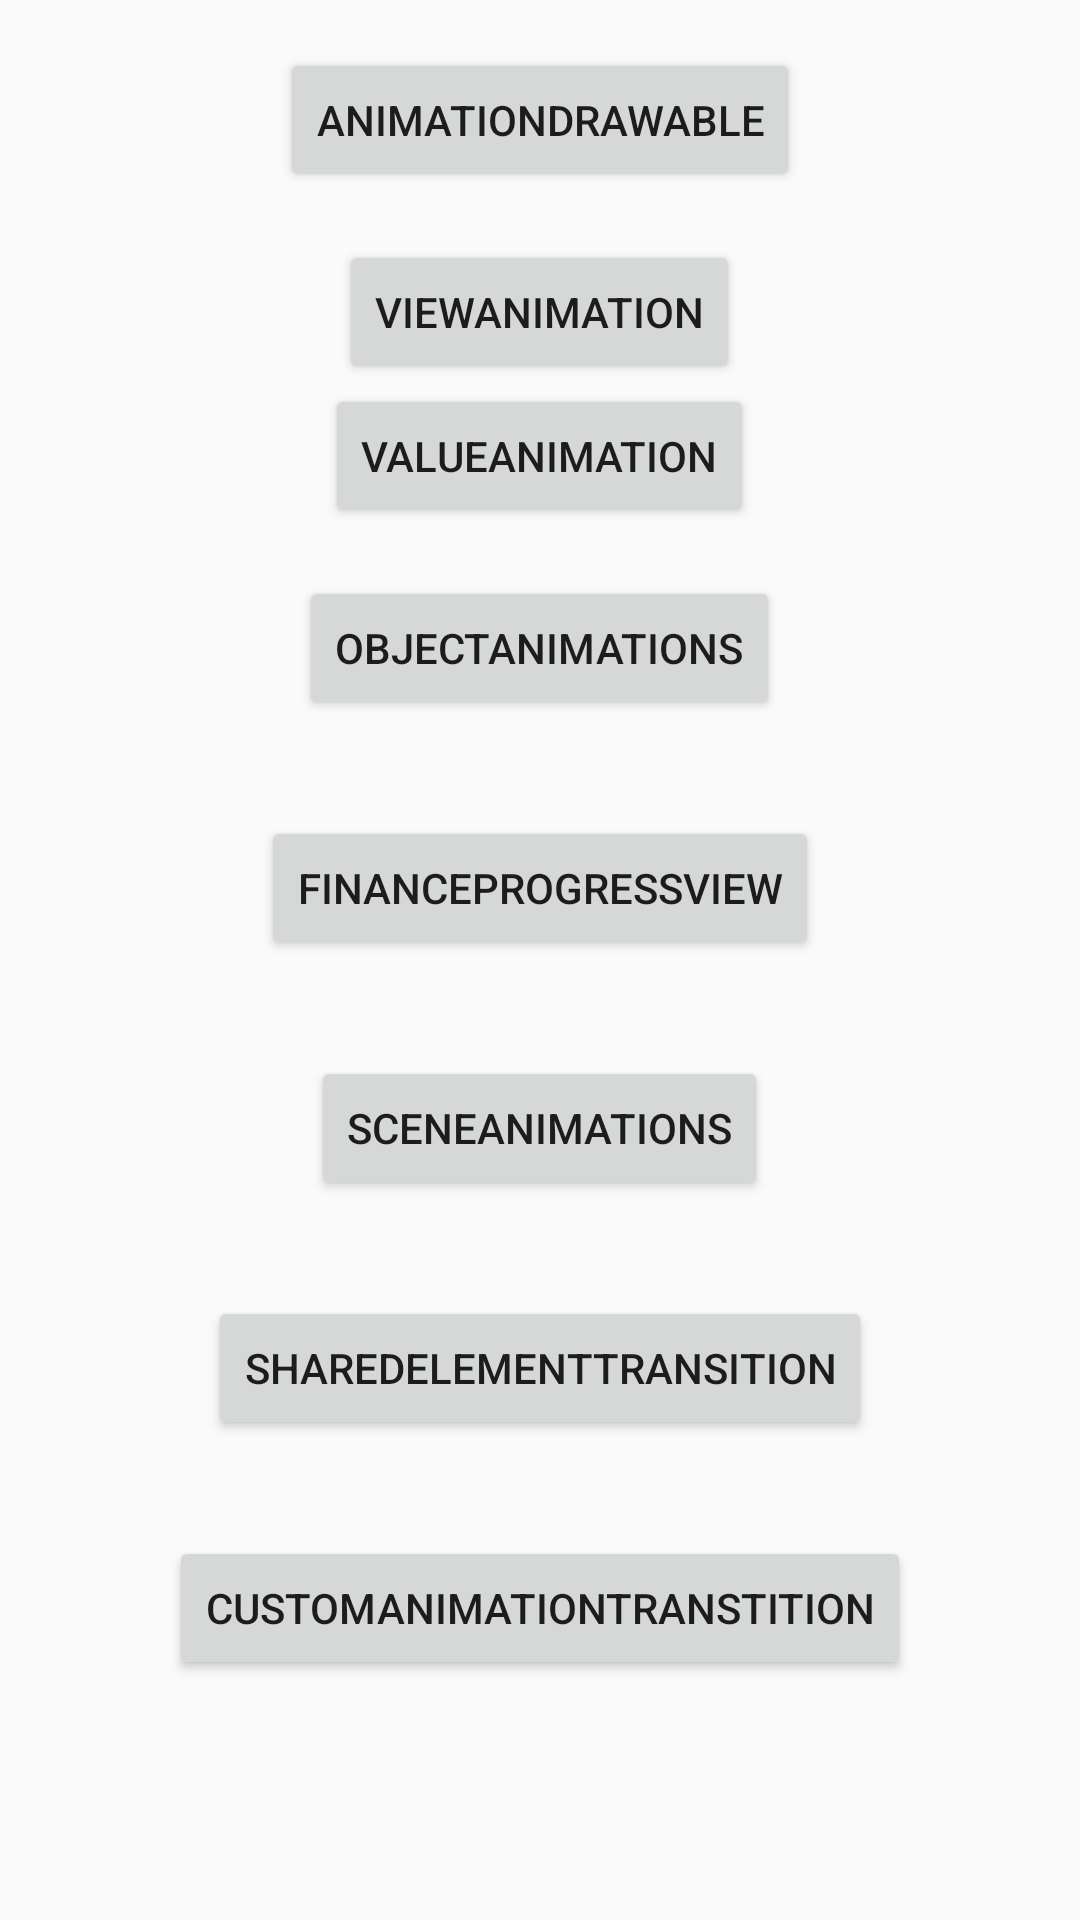

Reconstruct the res/layout file that produces this screen, plus the resources it refers to.
<!-- AndroidManifest.xml: application theme AppTheme -->
<!-- res/layout/activity_main.xml -->
<?xml version="1.0" encoding="utf-8"?>
<LinearLayout xmlns:android="http://schemas.android.com/apk/res/android"
    xmlns:tools="http://schemas.android.com/tools"
    android:layout_width="match_parent"
    android:layout_height="match_parent"
    android:orientation="vertical"
    android:layout_gravity="center_horizontal"
    tools:context=".MainActivity"
    >


    <Button
        android:id="@+id/animation_drawable"
        android:layout_width="wrap_content"
        android:layout_height= "wrap_content"
        android:layout_gravity="center_horizontal"
        android:text="@string/animation_drawable"
        android:layout_margin="@dimen/default_margin"/>

     <Button
        android:id="@+id/view_animations"
        android:layout_width="wrap_content"
        android:layout_height= "wrap_content"
        android:layout_gravity="center_horizontal"
        android:text="@string/view_animations"/>

     <Button
        android:id="@+id/value_animation"
        android:layout_width="wrap_content"
        android:layout_height= "wrap_content"
        android:layout_gravity="center_horizontal"
        android:text="@string/value_animation"/>



     <Button
        android:id="@+id/object_animations"
        android:layout_width="wrap_content"
        android:layout_height= "wrap_content"
        android:layout_gravity="center_horizontal"
        android:text="@string/object_animations"
         android:layout_margin="@dimen/default_margin"/>


    <Button
        android:id="@+id/custom_view_animations"
        android:layout_width="wrap_content"
        android:layout_height= "wrap_content"
        android:layout_gravity="center_horizontal"
        android:text="@string/finance_custom_view"
        android:layout_margin="@dimen/default_margin"/>


    <Button
        android:id="@+id/scene_animations"
        android:layout_width="wrap_content"
        android:layout_height= "wrap_content"
        android:layout_gravity="center_horizontal"
        android:text="@string/scene_animations"
         android:layout_margin="@dimen/default_margin"/>

    <Button
        android:id="@+id/shared_element_transition"
        android:layout_width="wrap_content"
        android:layout_height= "wrap_content"
        android:layout_gravity="center_horizontal"
        android:text="@string/shared_element_transition"
        android:layout_margin="@dimen/default_margin"
        android:transitionName="@string/button_transition"
        />


   <Button
        android:id="@+id/custom_animation_transition"
        android:layout_width="wrap_content"
        android:layout_height= "wrap_content"
        android:layout_gravity="center_horizontal"
        android:text="@string/custom_animation_transition"
        android:layout_margin="@dimen/default_margin"
        />









</LinearLayout>
<!-- resources referenced by this layout -->
<resources>
  <dimen name="default_margin">16dp</dimen>
  <string name="animation_drawable">AnimationDrawable</string>
  <string name="button_transition">button</string>
  <string name="custom_animation_transition">CustomAnimationTranstition</string>
  <string name="finance_custom_view">FinanceProgressView</string>
  <string name="object_animations">ObjectAnimations</string>
  <string name="scene_animations">SceneAnimations</string>
  <string name="shared_element_transition">SharedElementTransition</string>
  <string name="value_animation">ValueAnimation</string>
  <string name="view_animations">ViewAnimation</string>
  <style name="AppTheme" parent="Theme.AppCompat.Light.DarkActionBar">
          
          <item name="android:windowActivityTransitions">true</item>
          <item name="colorPrimary">@color/colorPrimary</item>
          <item name="colorPrimaryDark">@color/colorPrimaryDark</item>
          <item name="colorAccent">@color/colorAccent</item>
  
          
          <item name="android:windowEnterTransition">@transition/explode</item>
          <item name="android:windowExitTransition">@transition/explode</item>
  
          
          <item name="android:windowSharedElementEnterTransition">
              @transition/change_image_transform</item>
          <item name="android:windowSharedElementExitTransition">
              @transition/change_image_transform</item>
      </style>
  <!-- not gathered from this repository: default colours our renderer supplied (Android Studio template values) -->
  <color name="colorPrimary">#FF6200EE</color>
  <color name="colorPrimaryDark">#FF3700B3</color>
  <color name="colorAccent">#FF03DAC5</color>
</resources>
